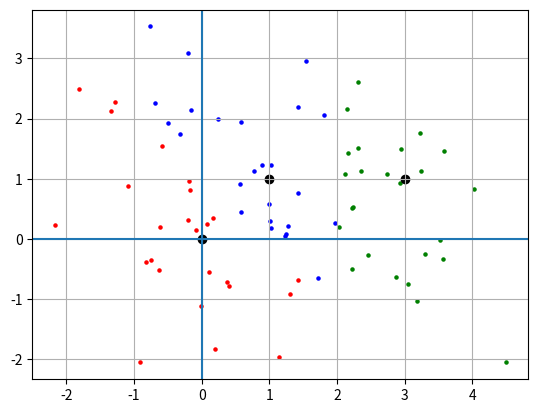

This figure's Python source:
import matplotlib.pyplot as plt
import random as rand
import math

clusters_coord = [[0,0],[1,1],[3,1]]
clusters_points = [[],[],[]]
m = 0.5
sigma = 1.5





def evklid2d(a = [],b = []):
    if a == b:
        return 666
    sum = 0
    for i,j in zip(a,b):
        sum += (i - j)**2
    return math.sqrt(sum)

i1,i2,i3 = (0,0,0)
while(True):
    eps = math.sqrt(12/5) * (sum([rand.uniform(0,1) for i in range(5)]) - 5/2)
    x = (m + sigma * (0.01 * eps * (97 + eps ** 2)))
    eps = math.sqrt(12/5) * (sum([rand.uniform(0,1) for i in range(5)]) - 5/2)
    y = (m + sigma * (0.01 * eps * (97 + eps ** 2)))
    distance = [evklid2d([x,y],clusters_coord[0]),
                evklid2d([x,y],clusters_coord[1]),
                evklid2d([x,y],clusters_coord[2])]


    if (distance.index(min(distance)) == 0):
        if len(clusters_points[0]) < 25:
            clusters_points[0].append([x,y])
            i1 += 1
            print(i1)
    elif (distance.index(min(distance)) == 1):
        if len(clusters_points[1]) < 25:
            clusters_points[1].append([x,y])
            i2 += 1
            print('\t',i2)
    else:
        if len(clusters_points[2]) < 25:
            clusters_points[2].append([x,y])
            i3 += 1
            print('\t\t',i3)

    if(len(clusters_points[0]) == 25 and len(clusters_points[1]) == 25 and len(clusters_points[2]) == 25):
        break



for i in clusters_points[0]:
    plt.scatter(i[0],i[1], c = "red", s = 5)
for i in clusters_points[1]:
    plt.scatter(i[0],i[1], c = "blue", s = 5)
for i in clusters_points[2]:
    plt.scatter(i[0],i[1], c = "green", s = 5)

for i in clusters_coord:
    plt.scatter(i[0],i[1], c = "black")

print(len(clusters_points[0]), "\t - Перший")
print(len(clusters_points[1]), "\t - Другий")
print(len(clusters_points[2]), "\t - Третій")

plt.axvline(0)
plt.axhline(0)
plt.grid()
plt.show()